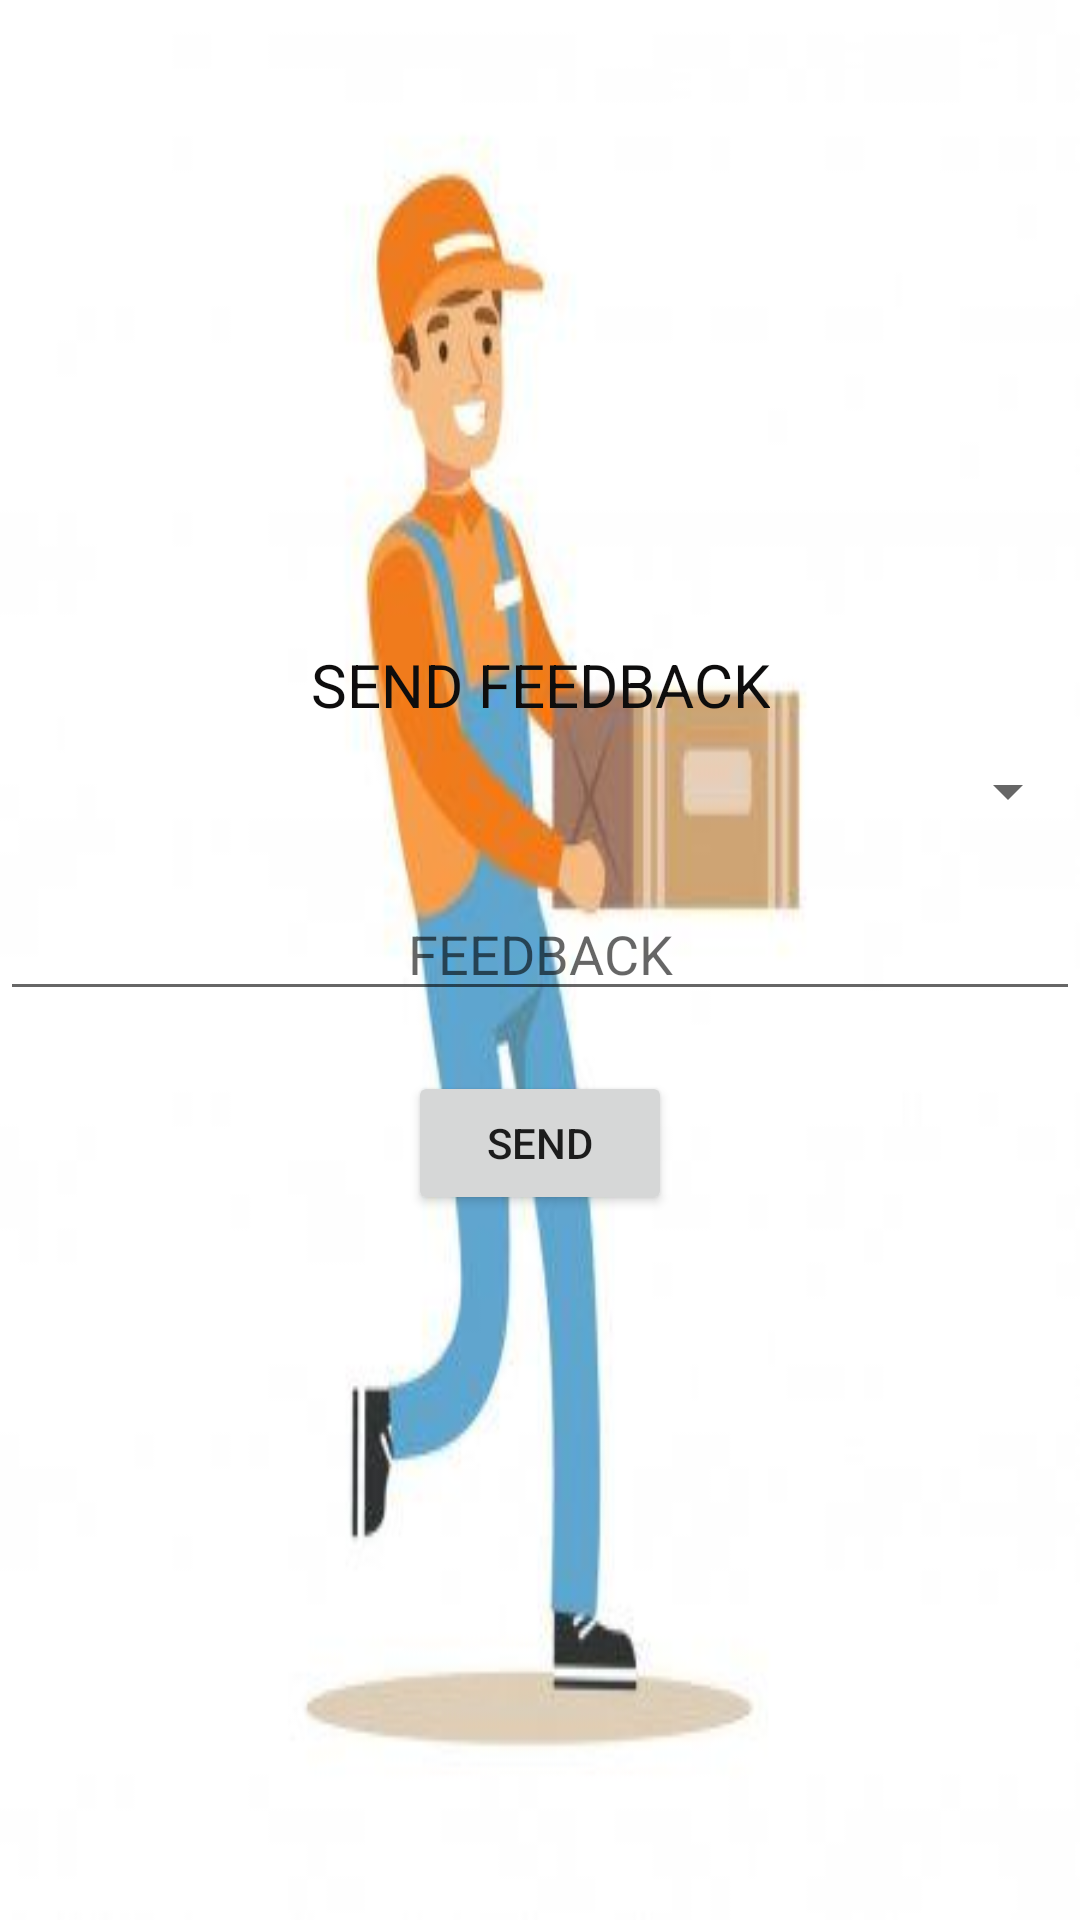

Produce the Android XML layout that renders to this screen, including the resource entries it uses.
<!-- AndroidManifest.xml: application theme Theme.C_BIN -->
<!-- res/layout/activity_usersendcomplaints.xml -->
<?xml version="1.0" encoding="utf-8"?>
<LinearLayout xmlns:android="http://schemas.android.com/apk/res/android"
    xmlns:app="http://schemas.android.com/apk/res-auto"
    xmlns:tools="http://schemas.android.com/tools"
    android:layout_width="match_parent"
    android:layout_height="match_parent"
    android:orientation="vertical"
    android:gravity="center"
    android:background="@drawable/baccargo"
    tools:context=".Usersendcomplaints">

    <TextView
        android:id="@+id/textView11"
        android:layout_width="wrap_content"
        android:layout_height="wrap_content"
        android:gravity="center"
        android:text="SEND FEEDBACK"
        android:textColor="#0E0D0D"
        android:textSize="20dp" />

    <Spinner
        android:id="@+id/spinner"
        android:layout_width="match_parent"
        android:layout_height="wrap_content"
        android:layout_marginTop="10dp"/>

    <EditText
        android:id="@+id/etcomplaint"
        android:layout_width="match_parent"
        android:layout_height="wrap_content"
        android:layout_marginTop="20dp"
        android:ems="10"
        android:gravity="center"
        android:hint="FEEDBACK"
        android:inputType="textPersonName" />

    <Button
        android:id="@+id/button"
        android:layout_width="wrap_content"
        android:layout_height="wrap_content"
        android:layout_marginTop="20dp"
        android:text="SEND" />

    <ListView
        android:id="@+id/lvview"
        android:layout_width="wrap_content"
        android:layout_height="wrap_content"
        android:layout_marginTop="20dp"/>



</LinearLayout>
<!-- resources referenced by this layout -->
<resources>
  <!-- drawable baccargo: jpg bitmap (drawable, 9467 bytes) -->
  <style name="Theme.C_BIN" parent="Theme.MaterialComponents.DayNight.DarkActionBar">
          
          <item name="colorPrimary">@color/purple_500</item>
          <item name="colorPrimaryVariant">@color/purple_700</item>
          <item name="colorOnPrimary">@color/white</item>
          
          <item name="colorSecondary">@color/teal_200</item>
          <item name="colorSecondaryVariant">@color/teal_700</item>
          <item name="colorOnSecondary">@color/black</item>
          
          <item name="android:statusBarColor" tools:targetApi="l">?attr/colorPrimaryVariant</item>
          
      </style>
  <!-- not gathered from this repository: default colours our renderer supplied (Android Studio template values) -->
  <color name="purple_500">#FF6200EE</color>
  <color name="purple_700">#FF3700B3</color>
  <color name="teal_200">#FF03DAC5</color>
  <color name="teal_700">#FF018786</color>
  <color name="black">#FF000000</color>
  <color name="white">#FFFFFFFF</color>
</resources>
